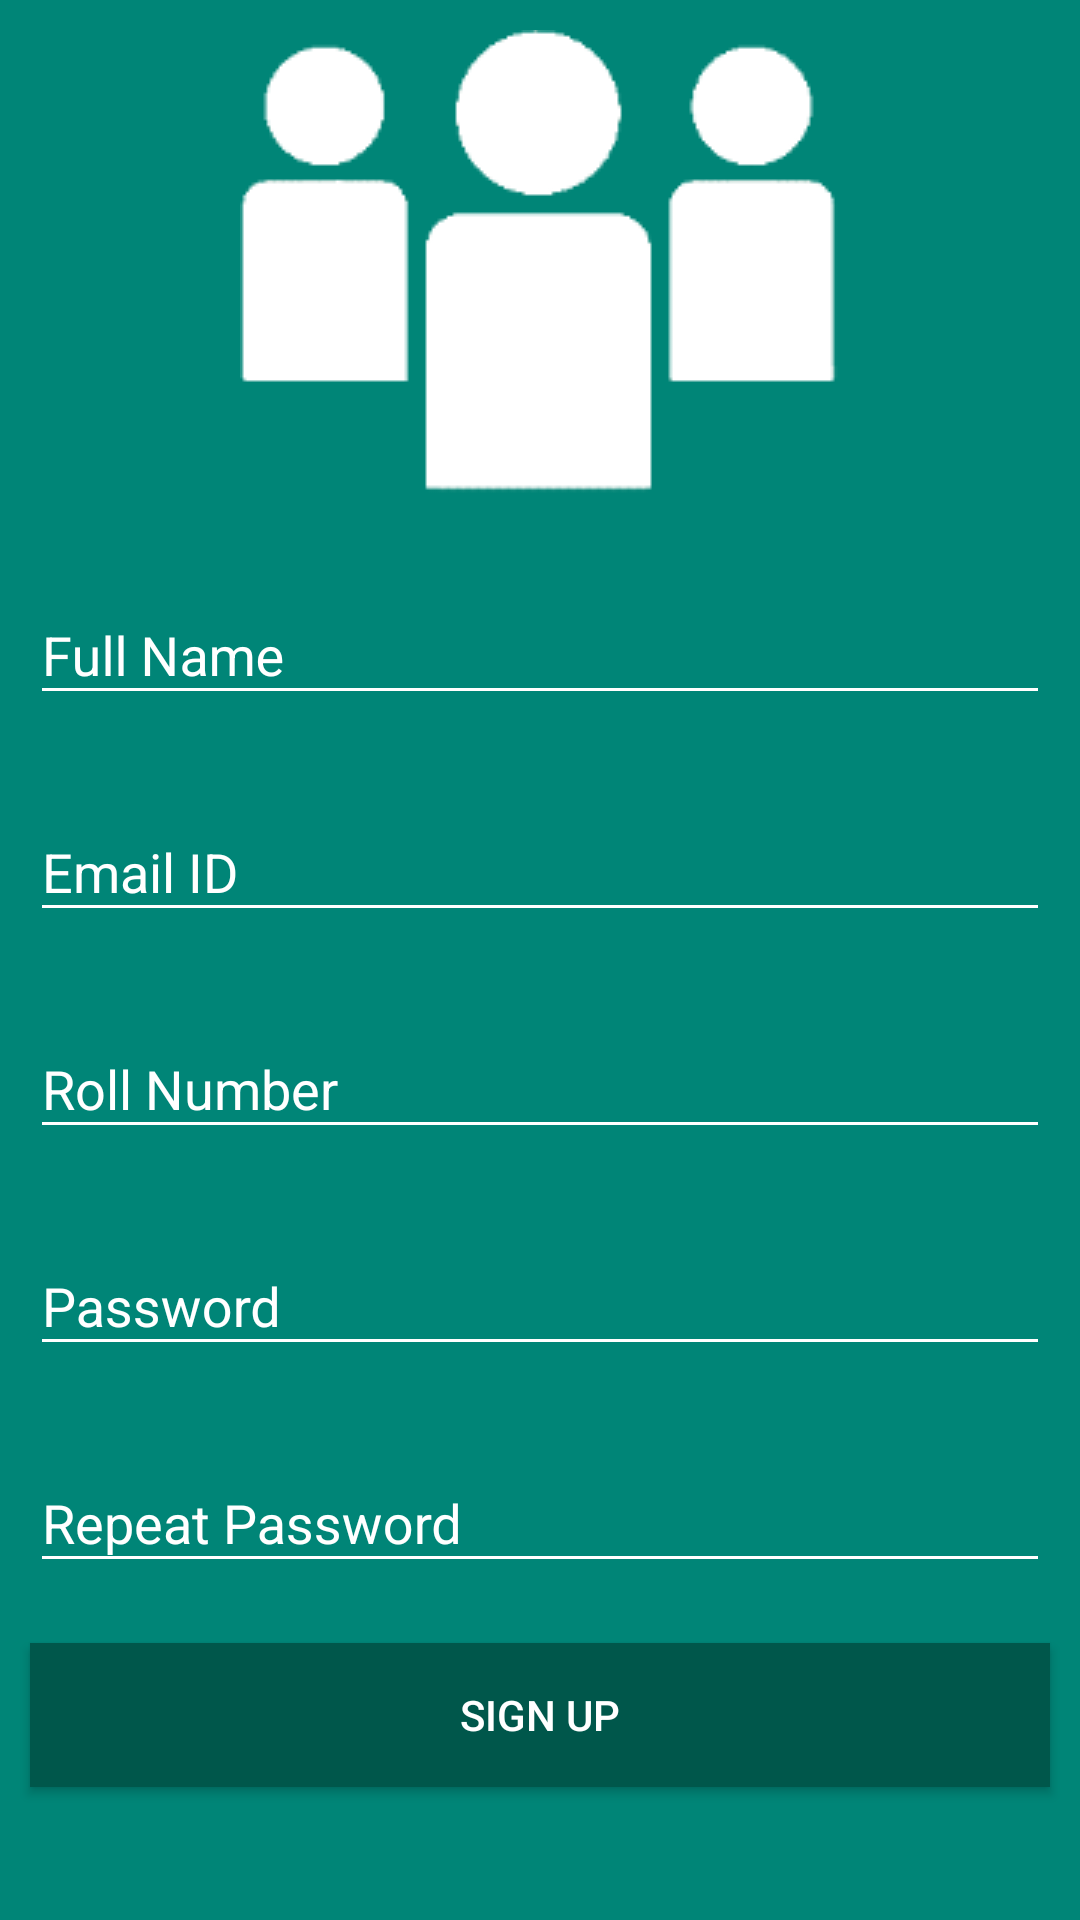

Layout XML and referenced resources for this Android screen:
<!-- AndroidManifest.xml: activity theme AppTheme.LoginSignUp -->
<!-- res/layout/activity_signup.xml -->
<?xml version="1.0" encoding="utf-8"?>
<android.support.v4.widget.NestedScrollView
    xmlns:android="http://schemas.android.com/apk/res/android"
    xmlns:app="http://schemas.android.com/apk/res-auto"
    xmlns:tools="http://schemas.android.com/tools"
    tools:context=".SignupActivity"
    android:layout_width="match_parent"
    android:layout_height="match_parent"
    android:background="@color/colorPrimary">

    <LinearLayout
        android:layout_width="match_parent"
        android:layout_height="match_parent"
        android:orientation="vertical">
        <LinearLayout
            android:layout_width="wrap_content"
            android:layout_height="wrap_content"
            android:focusable="true"
            android:focusableInTouchMode="true"/>
        <android.support.v7.widget.AppCompatImageView
            android:layout_width="match_parent"
            android:layout_height="wrap_content"
            android:src="@drawable/college_club3"
            android:padding="10dp"/>
        <android.support.design.widget.TextInputLayout
            android:id="@+id/full_name_signup_layout"
            android:layout_width="match_parent"
            android:layout_height="wrap_content"
            android:textColorHint="@android:color/white"
            android:padding="10dp"
            app:hintTextAppearance="@style/TextAppearance.App.TextInputLayout.Login">
            <android.support.v7.widget.AppCompatEditText
                android:id="@+id/full_name_signup"
                android:layout_width="match_parent"
                android:layout_height="wrap_content"
                android:textColor="@android:color/white"
                app:backgroundTint="@android:color/white"
                android:hint="@string/full_name_str"
                android:textCursorDrawable="@null"
                android:inputType="textLongMessage"/>
        </android.support.design.widget.TextInputLayout>

        <android.support.design.widget.TextInputLayout
            android:id="@+id/email_id_signup_layout"
            android:layout_width="match_parent"
            android:layout_height="wrap_content"
            android:textColorHint="@android:color/white"
            android:padding="10dp"
            app:hintTextAppearance="@style/TextAppearance.App.TextInputLayout.Login">
            <android.support.v7.widget.AppCompatEditText
                android:id="@+id/email_id_signup"
                android:layout_width="match_parent"
                android:layout_height="wrap_content"
                android:textColor="@android:color/white"
                app:backgroundTint="@android:color/white"
                android:hint="@string/username_string"
                android:textCursorDrawable="@null"
                android:inputType="textEmailAddress|textLongMessage"/>
        </android.support.design.widget.TextInputLayout>

        <android.support.design.widget.TextInputLayout
            android:id="@+id/roll_number_signup_layout"
            android:layout_width="match_parent"
            android:layout_height="wrap_content"
            android:textColorHint="@android:color/white"
            android:padding="10dp"
            app:hintTextAppearance="@style/TextAppearance.App.TextInputLayout.Login">
            <android.support.v7.widget.AppCompatEditText
                android:id="@+id/roll_number_signup"
                android:layout_width="match_parent"
                android:layout_height="wrap_content"
                android:textColor="@android:color/white"
                app:backgroundTint="@android:color/white"
                android:hint="@string/roll_number_str"
                android:textCursorDrawable="@null"
                android:inputType="textLongMessage"/>
        </android.support.design.widget.TextInputLayout>

        <android.support.design.widget.TextInputLayout
            android:id="@+id/password_signup_layout"
            android:layout_width="match_parent"
            android:layout_height="wrap_content"
            android:textColorHint="@android:color/white"
            android:padding="10dp"
            app:hintTextAppearance="@style/TextAppearance.App.TextInputLayout.Login">
            <android.support.v7.widget.AppCompatEditText
                android:id="@+id/password_signup"
                android:layout_width="match_parent"
                android:layout_height="wrap_content"
                android:textColor="@android:color/white"
                app:backgroundTint="@android:color/white"
                android:hint="@string/password_string"
                android:textCursorDrawable="@null"
                android:inputType="textPassword"/>
        </android.support.design.widget.TextInputLayout>
        <android.support.design.widget.TextInputLayout
            android:id="@+id/password_repeat_signup_layout"
            android:layout_width="match_parent"
            android:layout_height="wrap_content"
            android:textColorHint="@android:color/white"
            android:padding="10dp"
            app:hintTextAppearance="@style/TextAppearance.App.TextInputLayout.Login">
            <android.support.v7.widget.AppCompatEditText
                android:id="@+id/password_repeat_signup"
                android:layout_width="match_parent"
                android:layout_height="wrap_content"
                android:textColor="@android:color/white"
                app:backgroundTint="@android:color/white"
                android:hint="@string/repeat_pass_str"
                android:textCursorDrawable="@null"
                android:inputType="textPassword"/>
        </android.support.design.widget.TextInputLayout>
        <android.support.v7.widget.AppCompatButton
            android:id="@+id/but_signup"
            android:layout_width="match_parent"
            android:layout_height="wrap_content"
            android:layout_gravity="center"
            android:text="@string/sign_up_str"
            android:background="@color/colorPrimaryDark"
            android:textColor="@android:color/white"
            android:layout_margin="10dp"
            android:onClick="signUp"/>
    </LinearLayout>
</android.support.v4.widget.NestedScrollView>
<!-- resources referenced by this layout -->
<resources>
  <color name="colorPrimary">#008577</color>
  <color name="colorPrimaryDark">#00574B</color>
  <!-- drawable college_club3: png bitmap (drawable, 3947 bytes) -->
  <string name="full_name_str">Full Name</string>
  <string name="password_string">Password</string>
  <string name="repeat_pass_str">Repeat Password</string>
  <string name="roll_number_str">Roll Number</string>
  <string name="sign_up_str">Sign Up</string>
  <string name="username_string">Email ID</string>
  <style name="TextAppearance.App.TextInputLayout.Login" parent="@android:style/TextAppearance">
          <item name="android:textColor">@android:color/white</item>
          <item name="android:textSize">12sp</item>
      </style>
  <style name="AppTheme.LoginSignUp" parent="Theme.AppCompat.Light.DarkActionBar">
          <item name="colorPrimary">@color/colorPrimary</item>
          <item name="colorPrimaryDark">@color/colorPrimaryDark</item>
          <item name="colorAccent">@color/colorAccent</item>
          <item name="windowActionBar">true</item>
          <item name="windowNoTitle">true</item>
          <item name="android:windowFullscreen">false</item>
      </style>
  <color name="colorAccent">#D81B60</color>
</resources>
